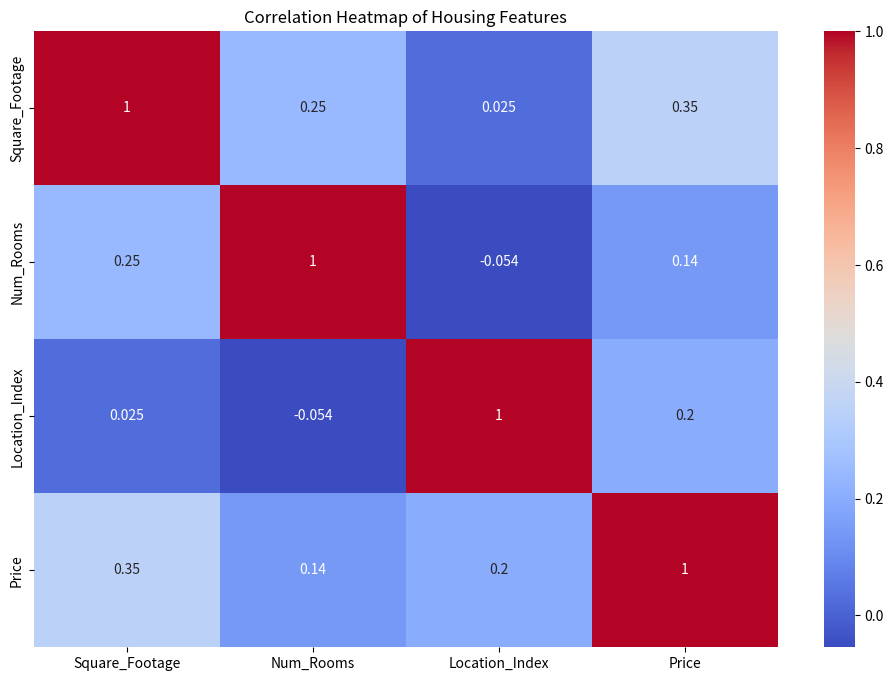

Reproduce this figure in Python.
# Import necessary libraries
import pandas as pd
import numpy as np
import seaborn as sns
import matplotlib.pyplot as plt

# Example dataset
np.random.seed(42)
data = pd.DataFrame({
    'Square_Footage': np.random.randint(500, 4000, 100),
    'Num_Rooms': np.random.randint(1, 10, 100),
    'Location_Index': np.random.randint(1, 5, 100),
    'Price': np.random.randint(100000, 1000000, 100)
})

print(data)

# Add some correlation
data['Price'] += data['Square_Footage'] * 100  # Price depends strongly on Square Footage
data['Price'] += data['Num_Rooms'] * 5000     # Price depends on Num_Rooms

# Plotting correlation heatmap
plt.figure(figsize=(12, 8))
sns.heatmap(data.corr(), annot=True, cmap="coolwarm")
plt.title("Correlation Heatmap of Housing Features")
plt.show()


#How to Interpret the Heatmap
#Each cell represents the correlation between two features.
#Strong correlations (close to -1 or 1) are visually distinct:
#Dark red: Strong negative correlation.
#Dark blue: Strong positive correlation.
#Light colors: Weak or no correlation.
#The diagonal will always show a value of 1.0 because each feature is perfectly correlated with itself.

#What is Correlation?
#Correlation measures the linear relationship between two variables. It is represented by a value between -1 and 1:
#1: Perfect positive correlation (as one increases, the other increases).
#-1: Perfect negative correlation (as one increases, the other decreases).
#0: No linear relationship.